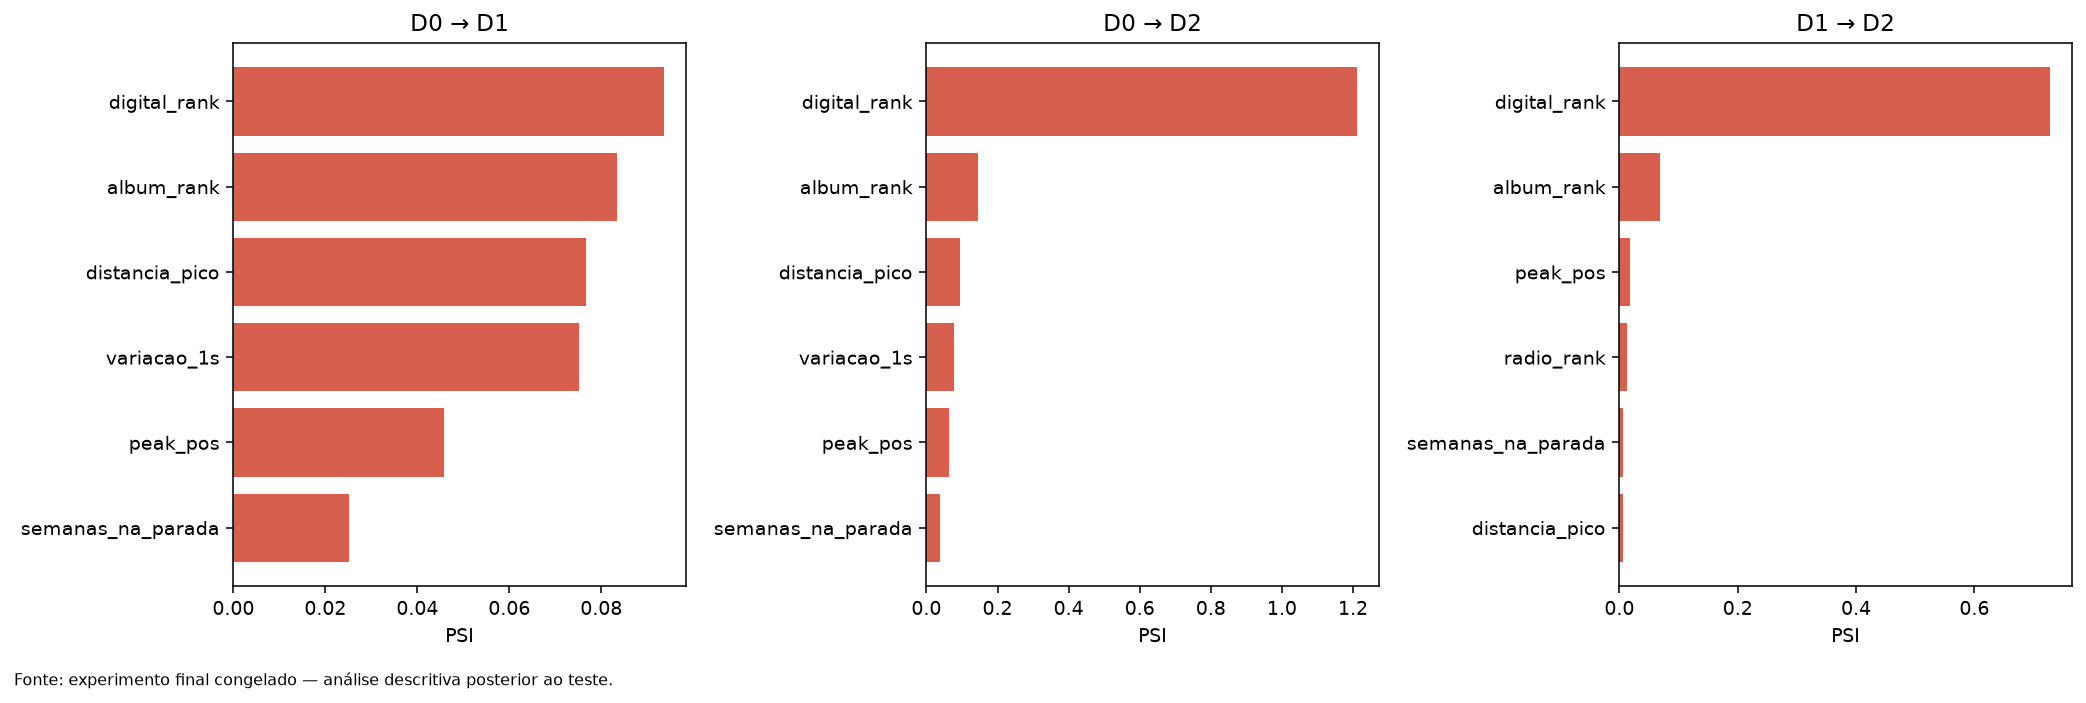

The data file committed next to this chart (first rows):
atributo, tipo, ks, psi, wasserstein, wasserstein_por_iqr_referencia, js_bits, media_referencia, media_recente, referencia, recente
rank, numerico, 1.1102230246251565e-16, 0.0, 0.0, 0.0, , 50.5, 50.5, D0, D1
rank_lag1, numerico, 0.03698, 0.01439, 1.13, 0.02093, , 53.08, 54.21, D0, D1
rank_lag2, numerico, 0.05281, 0.02001, 1.986, 0.03311, , 55.43, 57.41, D0, D1
variacao_1s, numerico, 0.07076, 0.07515, 4.349, 0.4833, , 2.578, 3.708, D0, D1
peak_pos, numerico, 0.1029, 0.0458, 5.529, 0.1084, , 38.38, 32.85, D0, D1
distancia_pico, numerico, 0.1199, 0.07659, 5.529, 0.291, , 12.12, 17.65, D0, D1
semanas_na_parada, numerico, 0.06588, 0.02507, 1.118, 0.08597, , 11.95, 11.5, D0, D1
hiato_semanas, numerico, 0.002979, 2.595649396117909e-05, 0.004874, , , 0.02315, 0.02803, D0, D1
radio_rank, numerico, 0.03553, 0.007472, 0.5579, 0.02231, , 38.4, 38.96, D0, D1
streaming_rank, numerico, 0.01964, 0.00192, 0.418, 0.01742, , 39.21, 38.79, D0, D1
digital_rank, numerico, 0.1418, 0.09372, 3.304, 0.1437, , 39.54, 42.85, D0, D1
album_rank, numerico, 0.08529, 0.0833, 4.377, 0.02669, , 131.6, 127.2, D0, D1
estreia, categorico, , , , , 0.002338, 0.1018, 0.1388, D0, D1
reentrada, categorico, , , , , 0.0004533, 0.01098, 0.01683, D0, D1
radio_presente, categorico, , , , , 0.0009141, 0.4874, 0.4518, D0, D1
streaming_presente, categorico, , , , , 0.0002615, 0.4347, 0.4536, D0, D1
digital_presente, categorico, , , , , 0.0159, 0.4271, 0.2852, D0, D1
album_presente, categorico, , , , , 4.161162015580531e-11, 0.4584, 0.4584, D0, D1
mes, categorico, , , , , 0.008742, 6.397, 6.789, D0, D1
semana_ano, categorico, , , , , 0.0103, 26.13, 27.57, D0, D1
alvo, alvo, , , , , 0.001905, 0.3616, 0.313, D0, D1
rank, numerico, 1.1102230246251565e-16, 0.0, 0.0, 0.0, , 50.5, 50.5, D0, D2
rank_lag1, numerico, 0.03635, 0.01393, 1.353, 0.02506, , 53.08, 54.43, D0, D2
rank_lag2, numerico, 0.05436, 0.02065, 2.414, 0.04023, , 55.43, 57.84, D0, D2
variacao_1s, numerico, 0.06935, 0.07703, 3.96, 0.44, , 2.578, 3.932, D0, D2
peak_pos, numerico, 0.1039, 0.06297, 5.54, 0.1086, , 38.38, 32.84, D0, D2
distancia_pico, numerico, 0.1414, 0.09318, 5.54, 0.2916, , 12.12, 17.66, D0, D2
semanas_na_parada, numerico, 0.06912, 0.03907, 1.528, 0.1175, , 11.95, 12.22, D0, D2
hiato_semanas, numerico, 0.008543, 2.595649396117909e-05, 0.01107, , , 0.02315, 0.03423, D0, D2
radio_rank, numerico, 0.07497, 0.03802, 0.9113, 0.03645, , 38.4, 39.29, D0, D2
streaming_rank, numerico, 0.0144, 0.001362, 0.2688, 0.0112, , 39.21, 39.42, D0, D2
digital_rank, numerico, 0.2535, 1.212, 4.699, 0.2043, , 39.54, 44.24, D0, D2
album_rank, numerico, 0.1452, 0.1442, 25.87, 0.1578, , 131.6, 105.7, D0, D2
estreia, categorico, , , , , 0.002264, 0.1018, 0.1382, D0, D2
reentrada, categorico, , , , , 0.001267, 0.01098, 0.02148, D0, D2
radio_presente, categorico, , , , , 0.004099, 0.4874, 0.4124, D0, D2
streaming_presente, categorico, , , , , 0.0001526, 0.4347, 0.4203, D0, D2
digital_presente, categorico, , , , , 0.05646, 0.4271, 0.1736, D0, D2
album_presente, categorico, , , , , 0.01192, 0.4584, 0.5866, D0, D2
mes, categorico, , , , , 0.004083, 6.397, 6.12, D0, D2
semana_ano, categorico, , , , , 0.007123, 26.13, 24.82, D0, D2
alvo, alvo, , , , , 0.001274, 0.3616, 0.3218, D0, D2
rank, numerico, 0.0, 0.0, 0.0, 0.0, , 50.5, 50.5, D1, D2
rank_lag1, numerico, 0.005563, 0.0002987, 0.2246, 0.00394, , 54.21, 54.43, D1, D2
rank_lag2, numerico, 0.007746, 0.0002579, 0.4273, 0.006378, , 57.41, 57.84, D1, D2
variacao_1s, numerico, 0.015, 0.001433, 0.7542, 0.06285, , 3.708, 3.932, D1, D2
peak_pos, numerico, 0.03542, 0.01832, 0.8284, 0.01801, , 32.85, 32.84, D1, D2
distancia_pico, numerico, 0.02549, 0.005986, 0.4642, 0.01658, , 17.65, 17.66, D1, D2
semanas_na_parada, numerico, 0.02585, 0.006148, 0.7473, 0.05748, , 11.5, 12.22, D1, D2
hiato_semanas, numerico, 0.005563, 0.0, 0.006197, , , 0.02803, 0.03423, D1, D2
radio_rank, numerico, 0.03944, 0.0132, 0.5734, 0.02294, , 38.96, 39.29, D1, D2
streaming_rank, numerico, 0.03331, 0.00597, 0.6364, 0.02546, , 38.79, 39.42, D1, D2
digital_rank, numerico, 0.1116, 0.7285, 1.55, 0.1722, , 42.85, 44.24, D1, D2
album_rank, numerico, 0.1291, 0.06826, 21.5, 0.1181, , 127.2, 105.7, D1, D2
estreia, categorico, , , , , 6.071908546114601e-07, 0.1388, 0.1382, D1, D2
reentrada, categorico, , , , , 0.0002079, 0.01683, 0.02148, D1, D2
radio_presente, categorico, , , , , 0.001143, 0.4518, 0.4124, D1, D2
streaming_presente, categorico, , , , , 0.0008135, 0.4536, 0.4203, D1, D2
digital_presente, categorico, , , , , 0.01281, 0.2852, 0.1736, D1, D2
album_presente, categorico, , , , , 0.01192, 0.4584, 0.5866, D1, D2
... 3 more rows
